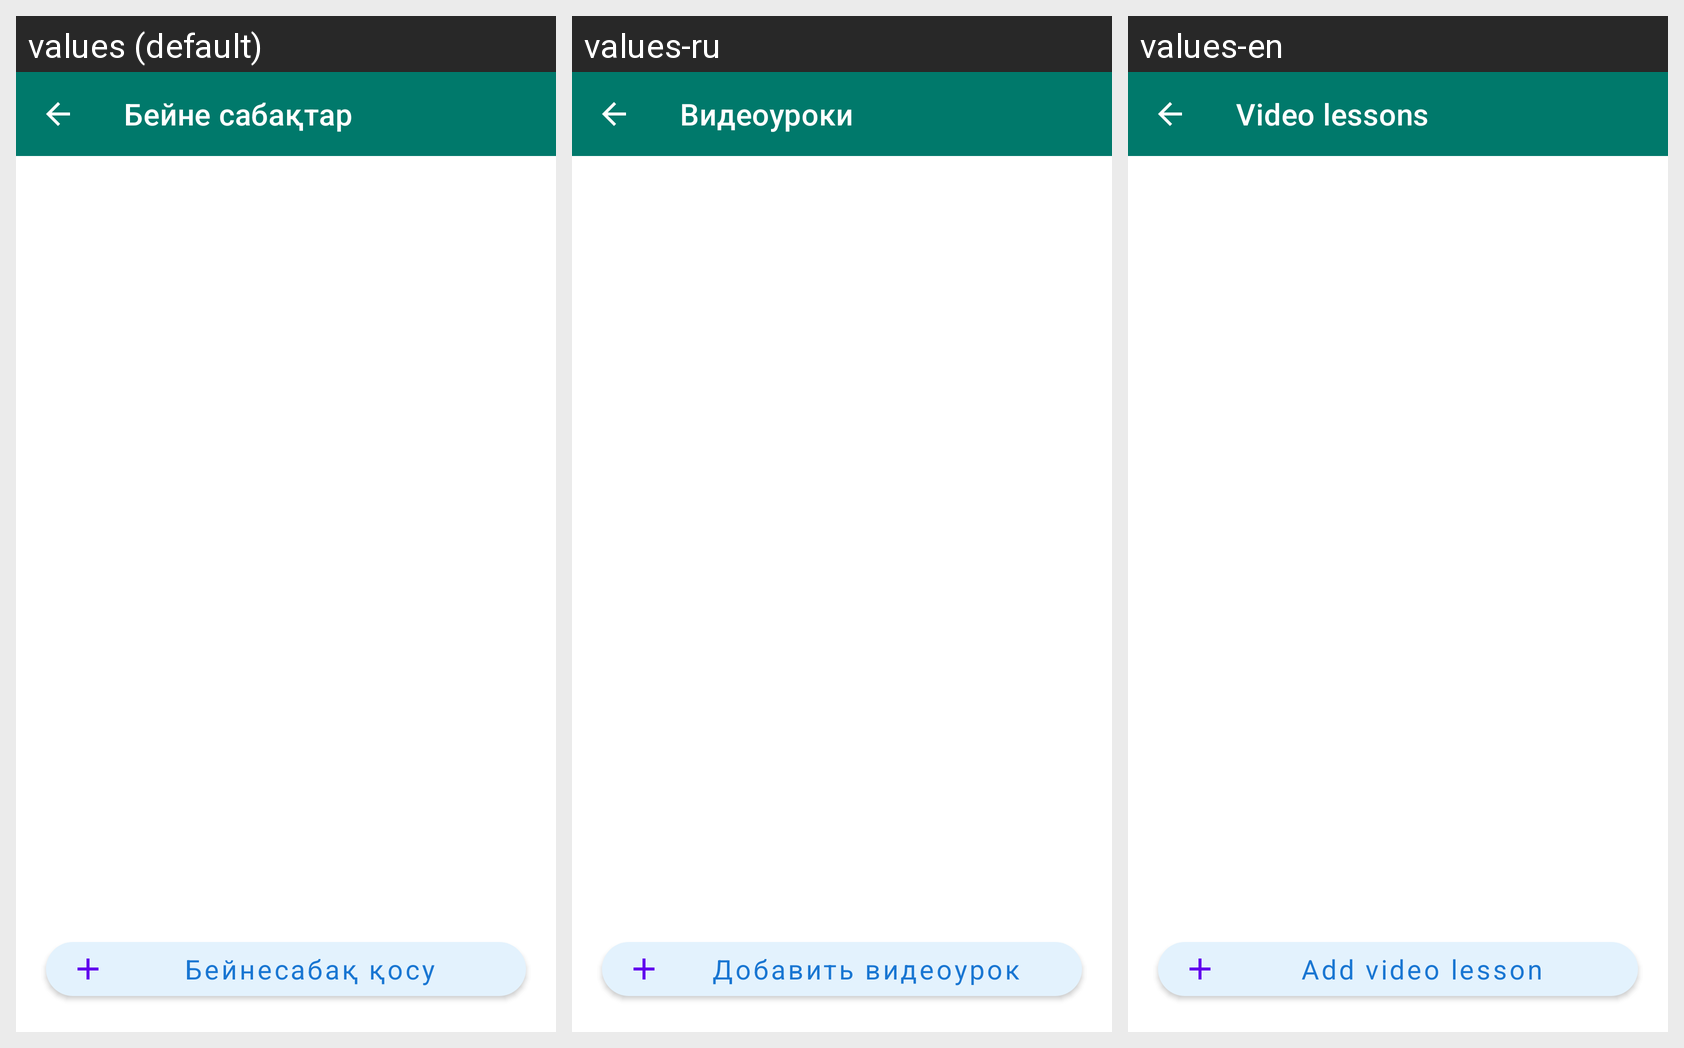

Translations of the strings shown on this Android screen, per locale in the grid:
Android screen res/layout/activity_video_list.xml rendered under 3 locales, left to right: values (default), values-ru, values-en. Device: Nexus 5 (rendered at 1080×1920; each locale shown at half size, 540×960, under a caption strip naming it); theme Theme.HealthCareApp.
Strings drawn on this screen, with the default value and each locale's value (text and hints the layout hard-codes, and strings that could not be matched under every locale, appear in the picture but are not listed):

videolessons
  values: Бейне сабақтар
  values-ru: Видеоуроки
  values-en: Video lessons

add_videolesson
  values: Бейнесабақ қосу
  values-ru: Добавить видеоурок
  values-en: Add video lesson
